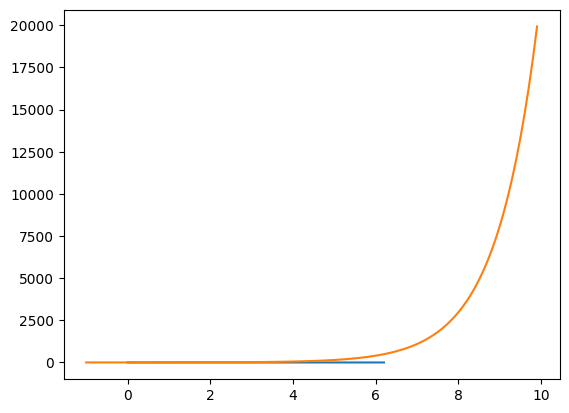
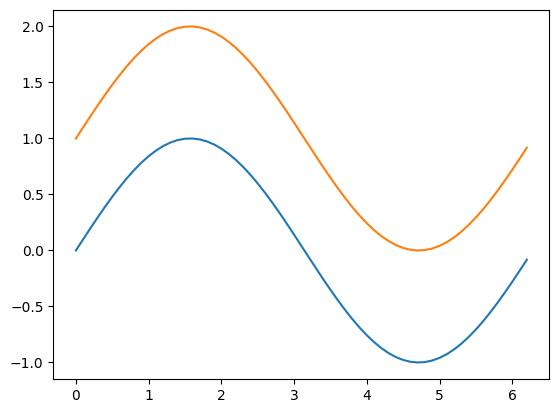
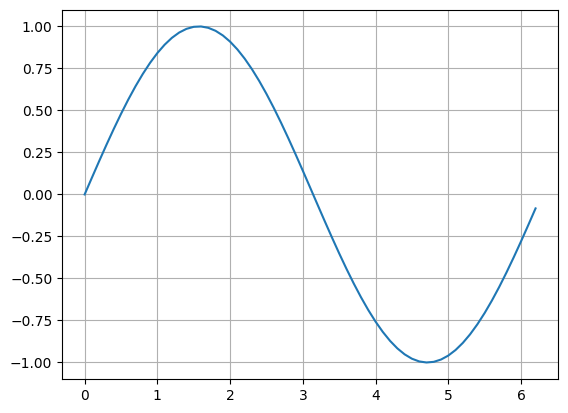
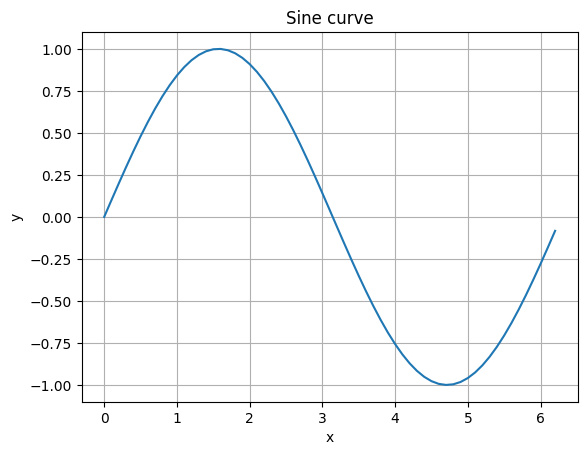
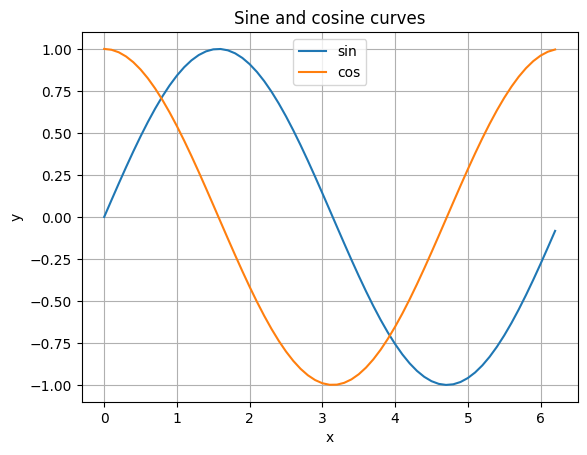
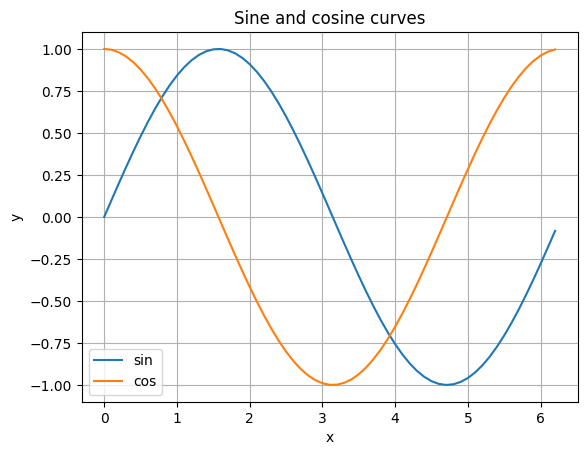
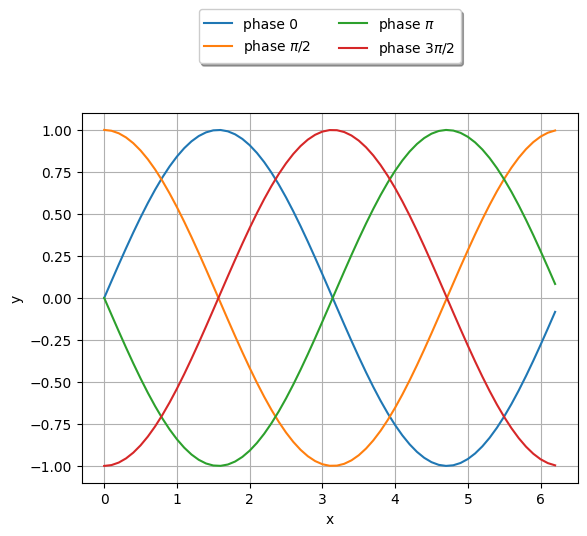
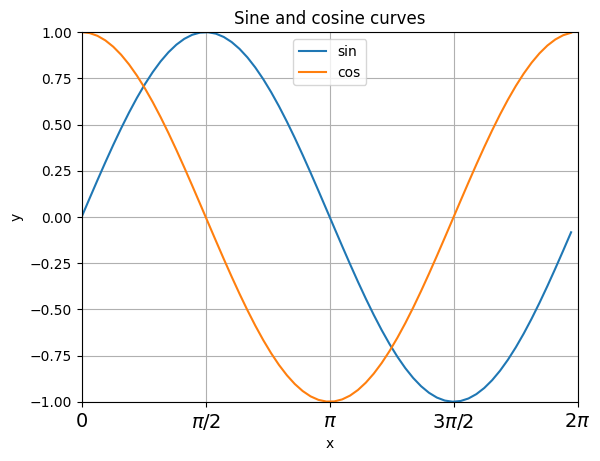
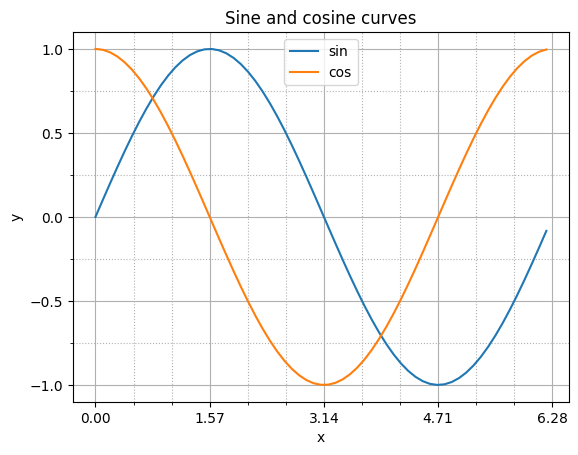
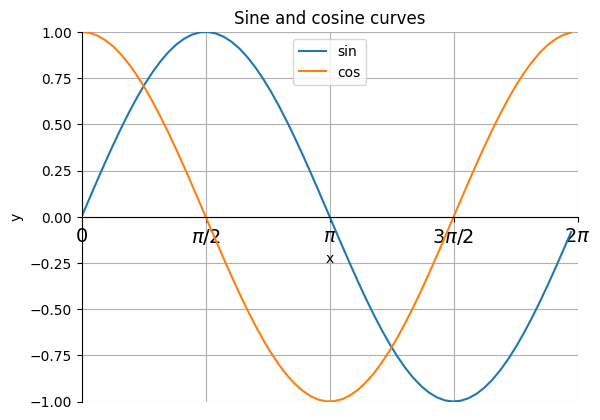
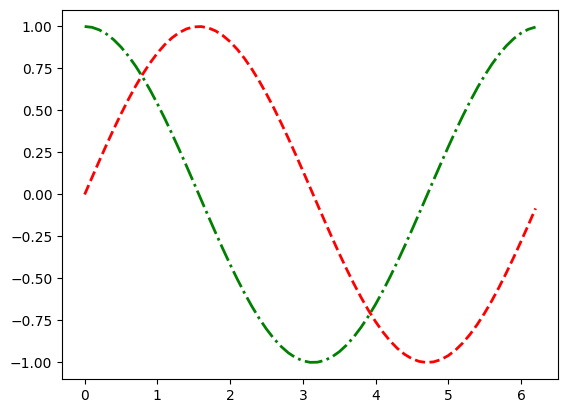
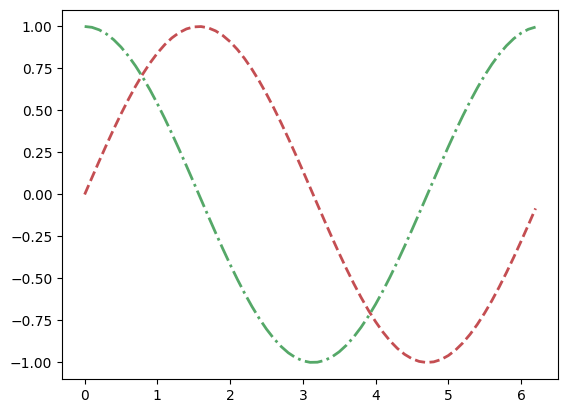
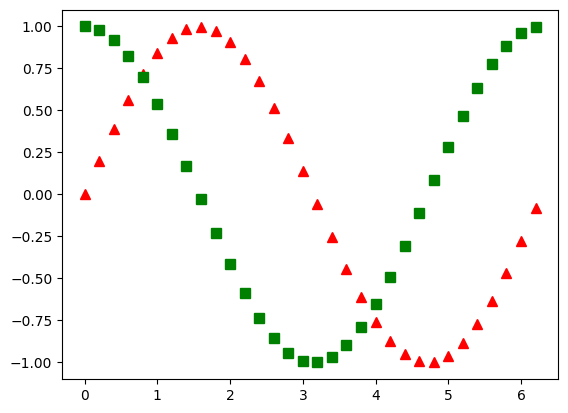
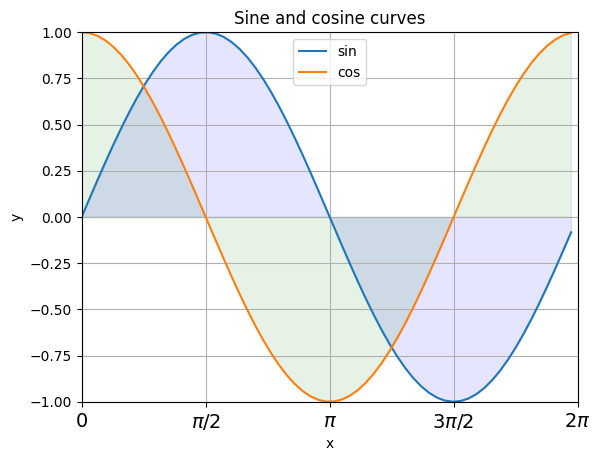
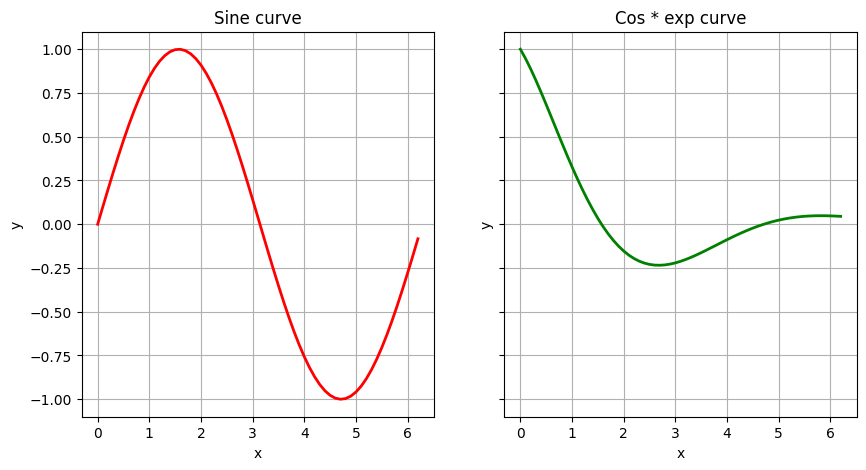
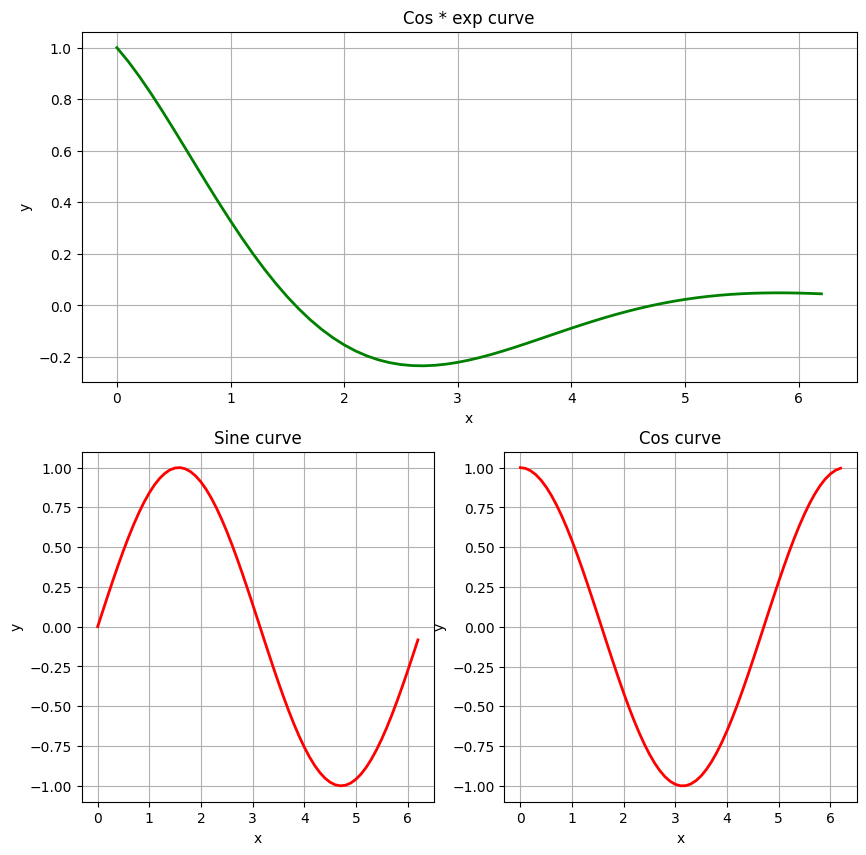

The matplotlib source for these figures, in order: (Note: this script raises an exception after producing the figures.)
import matplotlib.pyplot as plt
from numpy import abs, sin, cos, arange, pi, exp, linspace, random

x = arange(0, 2*pi, step=1e-1)
y1 = sin(x)

plt.plot(x, y1);
#plt.show()  # In Spyder only

# Answer
x2 = arange(-1,10,step=1e-1)
y3 = exp(x2)

plt.plot(x2,y3)

fig, ax = plt.subplots()  # Create a figure with a single Axes object

# This is similar to:
# fig = plt.figure()
# ax = fig.add_subplot(1, 1, 1)  # 1 row, 1 column, first item

ax.plot(x, y1);  # Create a curve in ax
# fig.show()  # Show the figure (in Spyder only)

fig

ax.plot(x, y1+1)
fig

fig, ax = plt.subplots()
ax.plot(x, y1)
ax.grid();

# Pyplot API
# plt.plot(x, y1);
# plt.grid()

fig, ax = plt.subplots()
ax.plot(x, y1)
ax.grid()
ax.set_xlabel('x')
ax.set_ylabel('y')
ax.set_title('Sine curve');

# Pyplot API
# plt.plot(x, y1)
# plt.grid()
# plt.xlabel("x")
# plt.ylabel("y")
# plt.title("Sine curve");

# Answer

y2 = cos(x)

fig, ax = plt.subplots()
ax.plot(x, y1, label="sin")
ax.plot(x, y2, label="cos")
ax.grid()
ax.set_xlabel("x")
ax.set_ylabel("y")
ax.set_title("Sine and cosine curves")
ax.legend(loc="upper center");

# Pyplot API
# plt.plot(x, y1, label="sin")
# plt.plot(x, y2, label="cos")
# plt.grid()
# plt.xlabel("x")
# plt.ylabel("y")
# plt.title("Sine and cosine curves")
# plt.legend(loc="upper center");

fig, ax = plt.subplots()
ax.plot(x, y1)
ax.plot(x, y2)
ax.grid()
ax.set_xlabel("x")
ax.set_ylabel("y")
ax.set_title("Sine and cosine curves")
ax.legend(("sin", "cos"), loc="lower left");

# Pyplot API
# plt.plot(x, y1)
# plt.plot(x, y2)
# plt.grid()
# plt.xlabel("x")
# plt.ylabel("y")
# plt.title("Sine and cosine curves")
# plt.legend(("sin", "cos"), loc="lower left");

fig, ax = plt.subplots()
for p, s in [(0, '0'),
             (pi/2, r'$\pi/2$'),
             (pi, r'$\pi$'),
             (3*pi/2, r'$3\pi/2$')]:
    ax.plot(x, sin(x+p), label=r"phase " + s)
ax.grid()
ax.set_xlabel("x")
ax.set_ylabel("y")
ax.legend(loc="upper center", bbox_to_anchor=(0.5, 1.3), ncol=2, shadow=True);

# Pyplot API
# for p, s in [(0, '0'),
#              (pi/2, r'$\pi/2$'),
#              (pi, r'$\pi$'),
#              (3*pi/2, r'$3\pi/2$')]:
#     plt.plot(x, sin(x+p), label=r"phase " + s)
# plt.grid()
# plt.xlabel("x")
# plt.ylabel("y")
# plt.legend(loc="upper center", bbox_to_anchor=(0.5, 1.3), ncol=2, shadow=True);

# Answer

fig, ax = plt.subplots()
ax.plot(x, y1, label="sin")
ax.plot(x, y2, label="cos")

ax.set_xlim(0.0, 2*pi)  # Set x limits
ax.set_xticks([t*pi/2 for t in range(5)])  # Set x ticks
ax.set_xticklabels([r'$0$', r'$\pi/2$', r'$\pi$', r'$3\pi/2$', r'$2\pi$'],
                   fontsize=14)  # Set xlabels

ax.set_ylim(-1, 1)  # Set y limits
ax.set_yticks(linspace(-1, 1, 9, endpoint=True));  # Set y ticks

ax.grid()
ax.set_xlabel("x")
ax.set_ylabel("y")
ax.set_title("Sine and cosine curves")
ax.legend(loc="upper center");

# Pyplot API
# plt.plot(x, y1, label="sin")
# plt.plot(x, y2, label="cos")

# plt.xlim(0.0, 2*pi)  # Set x limits
# plt.xticks([t*pi/2 for t in range(5)],
#           [r'$0$', r'$\pi/2$', r'$\pi$', r'$3\pi/2$', r'$2\pi$'],
#           fontsize=14)  # Set x ticks and labels

# plt.ylim(-1, 1)  # Set y limits
# plt.yticks(linspace(-1, 1, 9, endpoint=True));  # Set y ticks

# plt.grid()
# plt.xlabel("x")
# plt.ylabel("y")
# plt.title("Sine and cosine curves")
# plt.legend(loc="upper center");

from matplotlib.ticker import MultipleLocator, FormatStrFormatter

fig, ax = plt.subplots()
ax.plot(x, y1, label="sin")
ax.plot(x, y2, label="cos")

ax.xaxis.set_major_locator(MultipleLocator(pi/2))
ax.xaxis.set_major_formatter(FormatStrFormatter('%0.2f'))
ax.xaxis.set_minor_locator(MultipleLocator(pi/6))

ax.yaxis.set_major_locator(MultipleLocator(0.5))
ax.yaxis.set_minor_locator(MultipleLocator(0.25))

ax.grid()  # Set major grid
ax.grid(which="minor", linestyle=":")  # Set minor grid

ax.set_xlabel("x")
ax.set_ylabel("y")
ax.set_title("Sine and cosine curves")
ax.legend(loc="upper center");

# Pyplot API
# plt.plot(x, y1, label="sin")
# plt.plot(x, y2, label="cos")

# ax = plt.gca()  # gca stands for 'get current axis'
# ax.xaxis.set_major_locator(MultipleLocator(pi/2))
# ax.xaxis.set_major_formatter(FormatStrFormatter('%0.2f'))
# ax.xaxis.set_minor_locator(MultipleLocator(pi/6))

# ax.yaxis.set_major_locator(MultipleLocator(0.5))
# ax.yaxis.set_minor_locator(MultipleLocator(0.25))

# plt.grid()  # Set major grid
# plt.grid(which="minor", linestyle=":")  # Set minor grid

# plt.xlabel("x")
# plt.ylabel("y")
# plt.title("Sine and cosine curves")
# plt.legend(loc="upper center");

fig, ax = plt.subplots()
ax.plot(x, y1, label="sin")
ax.plot(x, y2, label="cos")
ax.grid()
ax.set_xlabel("x")
ax.set_ylabel("y")
ax.set_title("Sine and cosine curves")
ax.legend(loc="upper center")

# Moving spines
ax.spines['right'].set_color('none')  # Erase right axis
ax.spines['top'].set_color('none')  # Erase upper axis
ax.spines['bottom'].set_position(('data', 0))  # Set x axis at y=0
ax.spines['left'].set_position(('data', 0))  # Set y axis at x=0
ax.xaxis.set_ticks_position('bottom')  # Set ticks below the x axis
ax.yaxis.set_ticks_position('left')

ax.set_xlim(0.0, 2*pi)  # Set x limits
ax.set_xticks([t*pi/2 for t in range(5)])
ax.set_xticklabels([r'$0$', r'$\pi/2$', r'$\pi$', r'$3\pi/2$', r'$2\pi$'],
                   fontsize=14)  # Set x ticks and labels

ax.set_ylim(-1, 1)  # Set y limits
ax.set_yticks(linspace(-1, 1, 9, endpoint=True));  # Set y ticks

# Pyplot API
# plt.plot(x, y1, label="sin")
# plt.plot(x, y2, label="cos")
# plt.grid()
# plt.xlabel("x")
# plt.ylabel("y")
# plt.title("Sine and cosine curves")
# plt.legend(loc="upper center")

# # Moving spines
# ax = plt.gca()  # gca stands for 'get current axis'
# ax.spines['right'].set_color('none')  # Erase right axis
# ax.spines['top'].set_color('none')  # Erase upper axis
# ax.spines['bottom'].set_position(('data', 0))  # Set x axis at y=0
# ax.spines['left'].set_position(('data', 0))  # Set y axis at x=0
# ax.xaxis.set_ticks_position('bottom')  # Set ticks below the x axis
# ax.yaxis.set_ticks_position('left')

# plt.xlim(0.0, 2*pi)  # Set x limits
# plt.xticks([t*pi/2 for t in range(5)],
#           [r'$0$', r'$\pi/2$', r'$\pi$', r'$3\pi/2$', r'$2\pi$'],
#           fontsize=14)  # Set x ticks and labels

# plt.ylim(-1, 1)  # Set y limits
# plt.yticks(linspace(-1, 1, 9, endpoint=True)); # Set y ticks

# Answer

fig, ax = plt.subplots()
ax.plot(x, y1, linestyle='dashed', color="red", linewidth=2)
ax.plot(x, y2, linestyle='dashdot', color='green', linewidth=2);

fig, ax = plt.subplots()
ax.plot(x, y1, 'r--', linewidth=2)
ax.plot(x, y2, 'g-.', linewidth=2);

fig, ax = plt.subplots()
ax.plot(x, y1, linestyle='', color="red", linewidth=2, marker='^', markersize=7, markevery=2)
ax.plot(x, y2, linestyle='', color='green', linewidth=2, marker='s', markersize=7, markevery=2);

fig, ax = plt.subplots()
ax.plot(x, y1, label="sin")
ax.plot(x, y2, label="cos")
ax.grid()
ax.set_xlabel("x")
ax.set_ylabel("y")
ax.set_title("Sine and cosine curves")
ax.legend(loc="upper center")

ax.set_xlim(0.0, 2*pi)  # Set x limits
ax.set_xticks([t*pi/2 for t in range(5)])
ax.set_xticklabels([r'$0$', r'$\pi/2$', r'$\pi$', r'$3\pi/2$', r'$2\pi$'],
                   fontsize=14)  # Set x ticks and labels

ax.set_ylim(-1, 1)  # Set y limits
ax.set_yticks(linspace(-1, 1, 9, endpoint=True))  # Set y ticks

ax.fill_between(x, 0, y1, color="blue", alpha=0.1)
ax.fill_between(x, 0, y2, color="green", alpha=0.1);

# Pyplot API
# plt.plot(x, y1, label="sin")
# plt.plot(x, y2, label="cos")
# plt.grid()
# plt.xlabel("x")
# plt.ylabel("y")
# plt.title("Sine and cosine curves")
# plt.legend(loc="upper center")

# plt.xlim(0.0, 2*pi)  # Set x limits
# plt.xticks([t*pi/2 for t in range(5)],
#           [r'$0$', r'$\pi/2$', r'$\pi$', r'$3\pi/2$', r'$2\pi$'],
#           fontsize=14)  # Set x ticks and labels

# plt.ylim(-1, 1)  # Set y limits
# plt.yticks(linspace(-1, 1, 9, endpoint=True))  # Set y ticks

# plt.fill_between(x, 0, y1, color="blue", alpha=0.1)
# plt.fill_between(x, 0, y2, color="green", alpha=0.1);

fig, ax = plt.subplots(1, 2, sharex=True, sharey=True, figsize=(10, 5))  # 1 row, 2 columns

# First subplot
ax[0].plot(x, y1, linewidth=2, color='red')
ax[0].grid()
ax[0].set_xlabel("x")
ax[0].set_ylabel("y")
ax[0].set_title("Sine curve")

# Second item
ax[1].plot(x, y2*exp(-x/2), linewidth=2, color='green')
ax[1].grid()
ax[1].set_xlabel("x")
ax[1].set_ylabel("y")
ax[1].set_title("Cos * exp curve");

# Pyplot API
# plt.figure(figsize=(10, 5))

# plt.subplot(1, 2, 1)  # 1 row, 2 columns, Item 1
# plt.plot(x, y1, linewidth=2, color='red')
# plt.grid()
# plt.xlabel("x")
# plt.ylabel("y")
# plt.title("Sine curve")

# plt.subplot(1, 2, 2)  # 1 row, 2 columns, Item 2
# plt.plot(x, y2*exp(-x/2), linewidth=2, color='green')
# plt.grid()
# plt.xlabel("x")
# plt.ylabel("y")
# plt.title("Cos * exp curve");

from matplotlib.gridspec import GridSpec

gs = GridSpec(2, 2)  # 2 rows, 2 columns

fig = plt.figure(figsize=(10, 10))
ax = [fig.add_subplot(pos) for pos in [gs[0, :],  # First row, two columns
                                       gs[1, 0],  # Second row, left column
                                       gs[1, 1]]]  # Second row, right column

# First row, two columns
ax[0].plot(x, y2*exp(-x/2), linewidth=2, color='green')
ax[0].grid()
ax[0].set_xlabel("x")
ax[0].set_ylabel("y")
ax[0].set_title("Cos * exp curve");

# Second row, left column
ax[1].plot(x, y1, linewidth=2, color='red')
ax[1].grid()
ax[1].set_xlabel("x")
ax[1].set_ylabel("y")
ax[1].set_title("Sine curve")

# Second row, right column
ax[2].plot(x, cos(x), linewidth=2, color='red')
ax[2].grid()
ax[2].set_xlabel("x")
ax[2].set_ylabel("y")
ax[2].set_title("Cos curve");

# Answer

fig, ax = plt.subplots()
ax.plot(x, y1, linewidth=2, color='red')

ax.grid()
ax.set_xlabel("x")
ax.set_ylabel("y")
ax.set_title("Sine curve")

ax.text(4, .5, r'$y = \sin(x)$', fontsize=18)

arrowprops = dict(facecolor='blue', width=2, headwidth=7, shrink=0.05)
ax.annotate('Local min', xy=(3*pi/2, -1), xytext=(2, -0.5), fontsize=14,
            horizontalalignment='right', verticalalignment='top', arrowprops=arrowprops);

fig, ax = plt.subplots()

ax.plot(x, y1, linewidth=2, color='red')

ax.grid()
ax.set_xlabel("x")
ax.set_ylabel("y")
ax.set_title("Sine curve")

bboxprops = dict(boxstyle="round", facecolor="white", edgecolor="0.5", alpha=0.9)
ax.text(3.7, 0., r'$y = \sin(x)$', horizontalalignment="center",
        verticalalignment="center", rotation=-65, fontsize=18, bbox=bboxprops)

bboxprops = dict(boxstyle="rarrow", facecolor=(0.8,0.9,0.9), edgecolor="b", linewidth=2)
ax.text(1.5, -0.5, "Time", horizontalalignment="center", verticalalignment="center",
        fontsize=16, color="green", bbox=bboxprops);

fig, ax = plt.subplots(2, 2, figsize=(10, 10))

for axis, (xscale, yscale) in zip(ax.flat, [("linear", "linear"),
                                       ("log", "linear"),
                                       ("linear", "log"),
                                       ("log", "log")]):
    axis.plot(x, exp(-x), label="exp")
    axis.plot(x, x, label="linear")
    axis.grid(which="both")  # Draw both major and minor tick grids
    axis.set_xscale(xscale)
    axis.set_yscale(yscale)
    axis.legend(loc="upper left")
    axis.set_title(xscale + ' / ' + yscale)

# Pyplot API
# plt.figure(figsize=(10, 10))

# for it, (xscale, yscale) in enumerate([("linear", "linear"),
#                                       ("log", "linear"),
#                                       ("linear", "log"),
#                                       ("log", "log")]):
#     plt.subplot(2, 2, it+1)
#     plt.plot(x, exp(-x), label="exp")
#     plt.plot(x, x, label="linear")
#     plt.grid(which="both")  # Draw both major and minor tick grids
#     plt.xscale(xscale)
#     plt.yscale(yscale)
#     plt.legend(loc="upper left")
#     plt.title(xscale + ' / ' + yscale)

# Answer

import seaborn as sns

sns.set()
fig, ax = plt.subplots()
ax.plot(x, y1);

sns.reset_defaults()  # Go back to original Matplotlib parameters

import matplotlib.image as mpimg
%matplotlib inline

img = mpimg.imread('logo_ecn.png')

fig, ax = plt.subplots(figsize=(10, 10))
ax.imshow(img);

# Pyplot API
# plt.figure(figsize=(10, 10))
# plt.imshow(img);

fig = plt.figure(figsize=(10, 10))
ax = []

for i, color in enumerate(['Reds', 'Greens', 'Blues']):
    ax.append(fig.add_subplot(2, 2, i+1))
    axim = ax[-1].imshow(img[:, :, i], cmap=color)
    fig.colorbar(axim)
    ax[i].set_title(color)

# Pyplot API
# plt.figure(figsize=(10, 10))
# for it, c in enumerate(["Reds", "Greens", "Blues"]):
#     plt.subplot(2, 2, it+1)
#     plt.imshow(img[:, :, it], cmap=c)
#     plt.title(c)
#     plt.colorbar();

from numpy.random import randn
from numpy import exp

n = 100  # Number of points
x = randn(n)
y = randn(n)
size = randn(n)
color = randn(n)

size = exp(size) * 100

fig, ax = plt.subplots()
ax.scatter(x, y, c=color, s=size, alpha=0.5)  # alpha tunes transparency
ax.grid();

# Pyplot API
# plt.scatter(x, y, c=color, s=size, alpha=0.5)  # alpha tunes transparency
# plt.grid();

x = random.randn(200)
y = random.randn(200)
label = 2*x+y > 0

# Answer

x = linspace(0.1, 2*pi, 20)

fig, ax = plt.subplots()
ax.stem(x, cos(2*x))
ax.grid()

# Pyplot API
# plt.stem(x, cos(2*x))
# plt.grid()

n = 5000  # Number of points
mu = 100  # Mean of distribution
sigma = 15  # Standard deviation of distribution
sample = mu + sigma * randn(n)

num_bins = 50  # Number of bins

fig, ax = plt.subplots(figsize=(10, 5))
ax.hist(sample, bins=num_bins, density=True, facecolor='red', alpha=0.5, edgecolor='black')
ax.set_xlabel('Smarts')
ax.set_ylabel('Probability')
ax.set_title(r'Histogram of intelligence quotients: $\mu={mu}$, $\sigma={sigma}$'.
          format(mu=mu, sigma=sigma));

# Pyplot API
# plt.figure(figsize=(10, 5))
# plt.hist(sample, num_bins, density=True, facecolor='red', alpha=0.5, edgecolor='black')
# plt.xlabel('Smarts')
# plt.ylabel('Probability')
# plt.title(r'Histogram of intelligence quotients: $\mu={mu}$, $\sigma={sigma}$'.
#           format(mu=mu, sigma=sigma));

# Some random data
names = ['cars', 'houses', 'pets']
means = random.rand(len(names)) * 10
std = random.rand(len(names))

from numpy import arange

index = arange(len(names))  # Bar positions

fig, ax = plt.subplots()
ax.bar(index, means, width=0.9, edgecolor="blue", alpha=0.2, yerr=std)
ax.set_xticks(index)
ax.set_xticklabels(names, fontsize=14)

# Set nice axes
ax.spines['right'].set_color('none')  # Erase right axis
ax.spines['top'].set_color('none')  # Erase upper axis

from matplotlib import cm
from mpl_toolkits.mplot3d import Axes3D
from numpy import meshgrid

# Polynomial
x = arange(-5, 5, 0.25)
y = arange(-5, 5, 0.25)
X, Y = meshgrid(x, y)
Z = X + Y**2

# Initialize 3D plot
fig = plt.figure(figsize=(10, 8))
ax = fig.add_subplot(1, 1, 1, projection='3d')

# Plot
surf = ax.plot_surface(X, Y, Z, rstride=1, cstride=1, cmap=cm.coolwarm, linewidth=0)

# Colorbar
fig.colorbar(surf);

# The slices will be ordered and plotted counter-clockwise.
labels = 'Frogs', 'Hogs', 'Dogs', 'Logs'
sizes = [15, 30, 45, 10]
colors = ['yellowgreen', 'gold', 'lightskyblue', 'lightcoral']
explode = 0, 0.1, 0, 0  # only "explode" the 2nd slice (i.e. 'Hogs')

fig, ax = plt.subplots()
ax.pie(sizes, explode=explode, labels=labels, colors=colors,
       autopct='%1.1f%%', shadow=True, startangle=90)

# Set aspect ratio to be equal so that pie is drawn as a circle.
ax.axis('equal');

fig = plt.figure(figsize=(10, 8))
ax = fig.add_subplot(1, 1, 1, projection='3d')
ax.plot_surface(X, Y, Z, rstride=1, cstride=1, cmap=cm.coolwarm, linewidth=0)

fig.savefig("img/polynomial.png", dpi=150, bbox_inches="tight", transparent=True)

# Answer

# Answer

# Answer

# Answer

# Answer